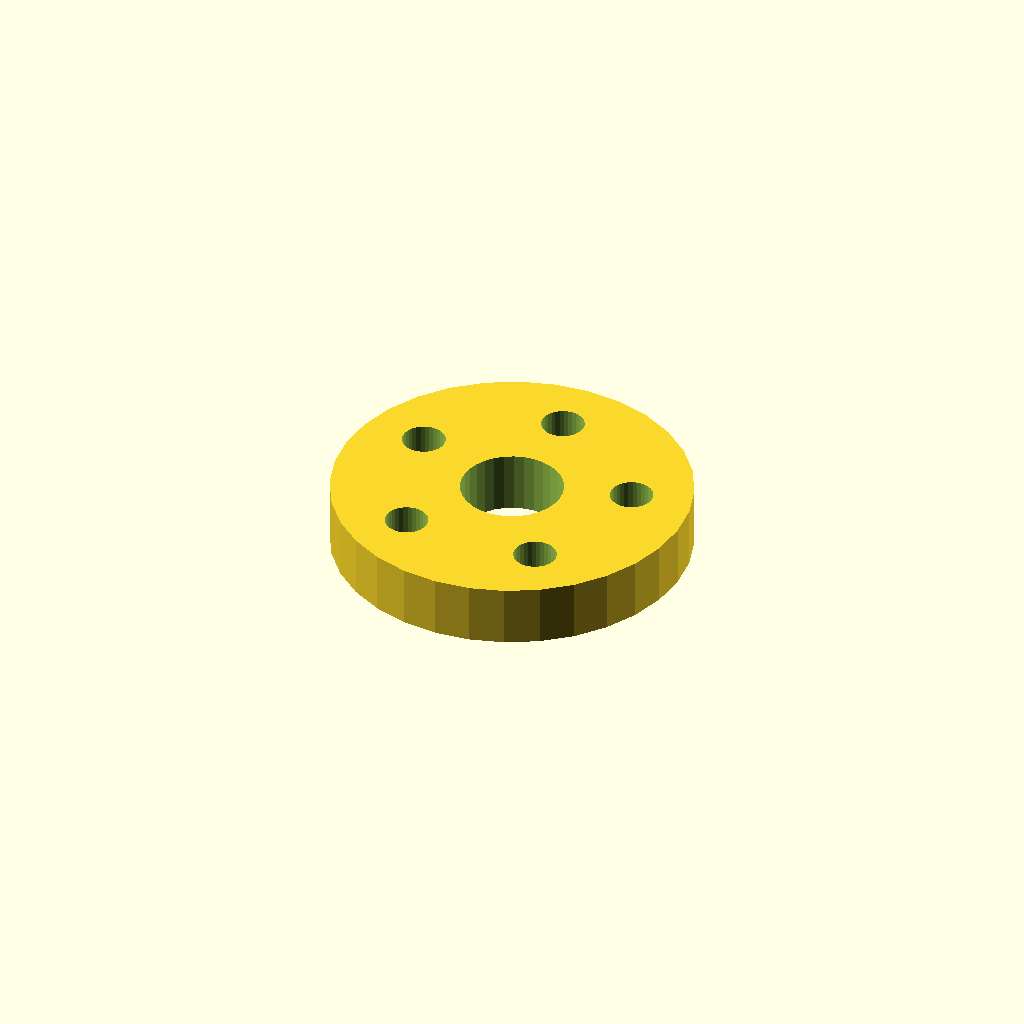
Cell 1 — every parameter at its default value.
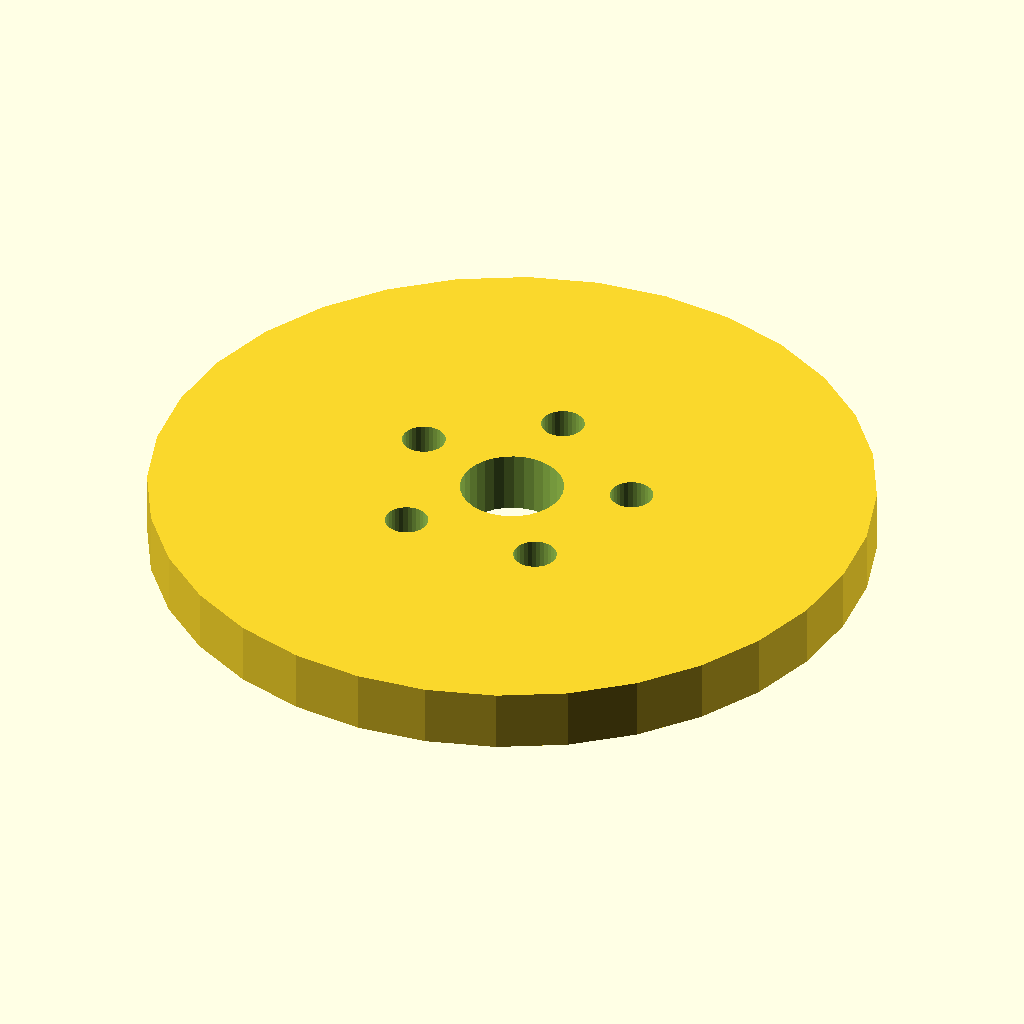
Cell 2 — flange_d set to 140, the other parameters unchanged.
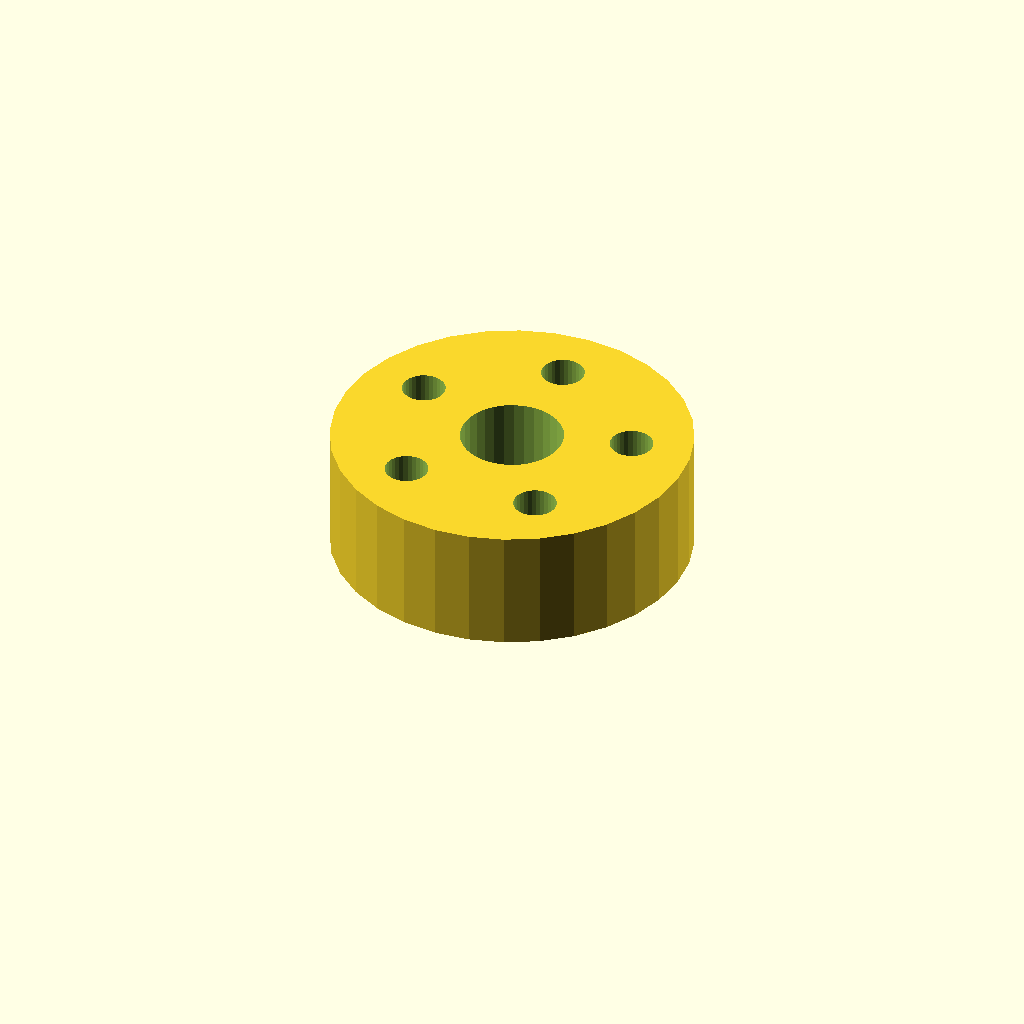
Cell 3: thickness = 24 (everything else at default).
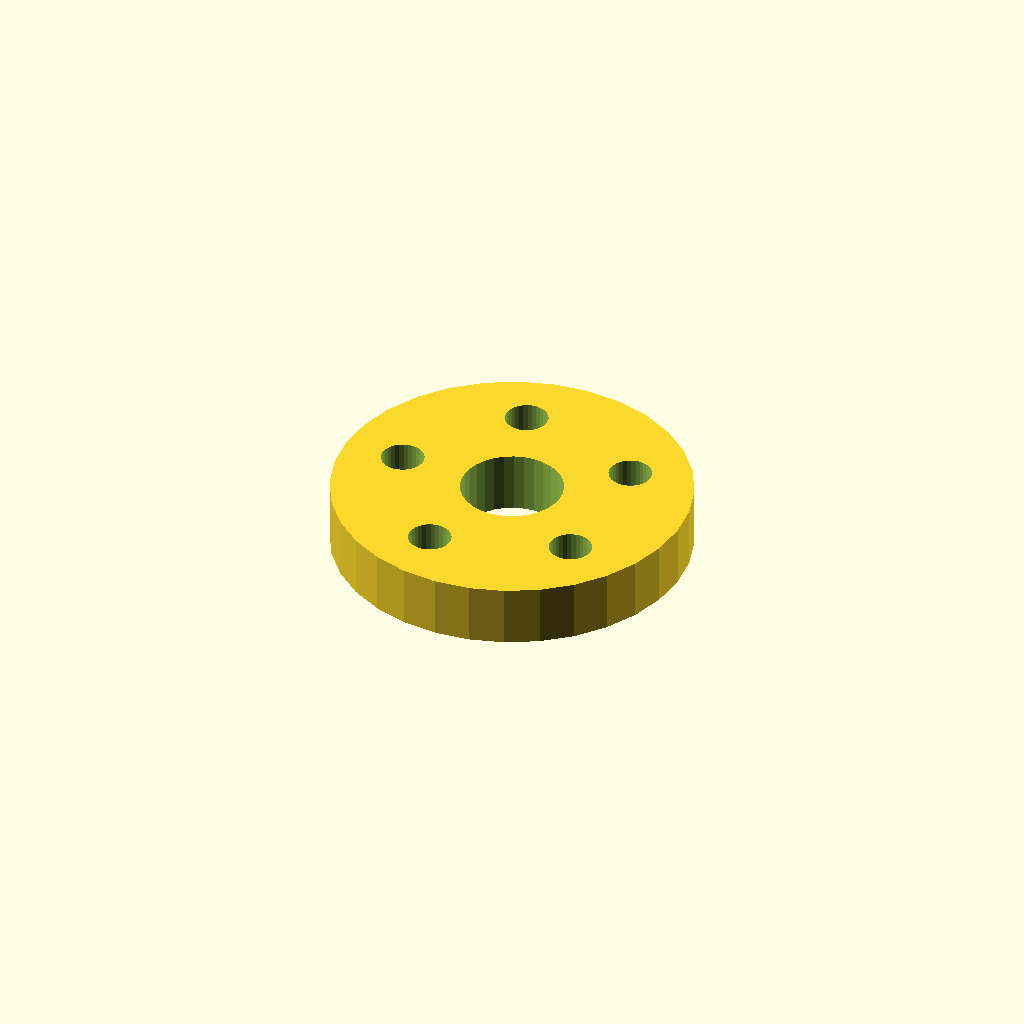
Cell 4: start_deg = 180 (everything else at default).
All cells are drawn from one camera (rotation 55°, 0°, 25°, orthographic, colour scheme Cornfield), so only the parameter changes between them.
Source of the model, optional_data/data/place1/boltcircles/part_0091.scad:
$fn = 32;

// ----------------------------------------------------------------------
// Flange Ø70 x 12
// 5 holes on a Ø46.2 bolt circle, bolted joints
// ----------------------------------------------------------------------

// --- parameters (mm) ---
flange_d = 70;   // outside diameter of the flange
thickness = 12;  // flange thickness
holes = 5;       // number of bolt holes
pcd = 46.2;      // bolt circle diameter
start_deg = 90;  // angle of the first hole, from +X
hole_d = 8.4;    // bolt hole diameter
bore_d = 20;     // central through bore
hub_d = 30;      // hub outside diameter
hub_h = 0;       // hub height above the flange face (0 = no hub)

// --- derived feature positions (mm) ---
height = thickness + hub_h;  // = 12   overall height of the part
pcd_r = pcd / 2;             // = 23.1   bolt circle radius
hole_step = 360 / holes;     // = 72   angular pitch
feature_centers = [
  [pcd_r * cos(start_deg + 0 * hole_step), pcd_r * sin(start_deg + 0 * hole_step)],
  [pcd_r * cos(start_deg + 1 * hole_step), pcd_r * sin(start_deg + 1 * hole_step)],
  [pcd_r * cos(start_deg + 2 * hole_step), pcd_r * sin(start_deg + 2 * hole_step)],
  [pcd_r * cos(start_deg + 3 * hole_step), pcd_r * sin(start_deg + 3 * hole_step)],
  [pcd_r * cos(start_deg + 4 * hole_step), pcd_r * sin(start_deg + 4 * hole_step)]
];   // bolt hole centres on the pitch circle

// flange disc, every hole and the bore cut straight through
difference() {
  union() {
    cylinder(d = flange_d, h = thickness);
  }
  translate([0, 0, -1]) cylinder(d = bore_d, h = height + 2);  // bore, through
  for (centre = feature_centers)
    translate([centre[0], centre[1], -1]) cylinder(d = hole_d, h = thickness + 2);
}
Customizer parameters (derived from the source; name, type, default, range or options):
flange_d: number, default 70
thickness: number, default 12
holes: number, default 5
pcd: number, default 46.2
start_deg: number, default 90
hole_d: number, default 8.4
bore_d: number, default 20
hub_d: number, default 30
hub_h: number, default 0
